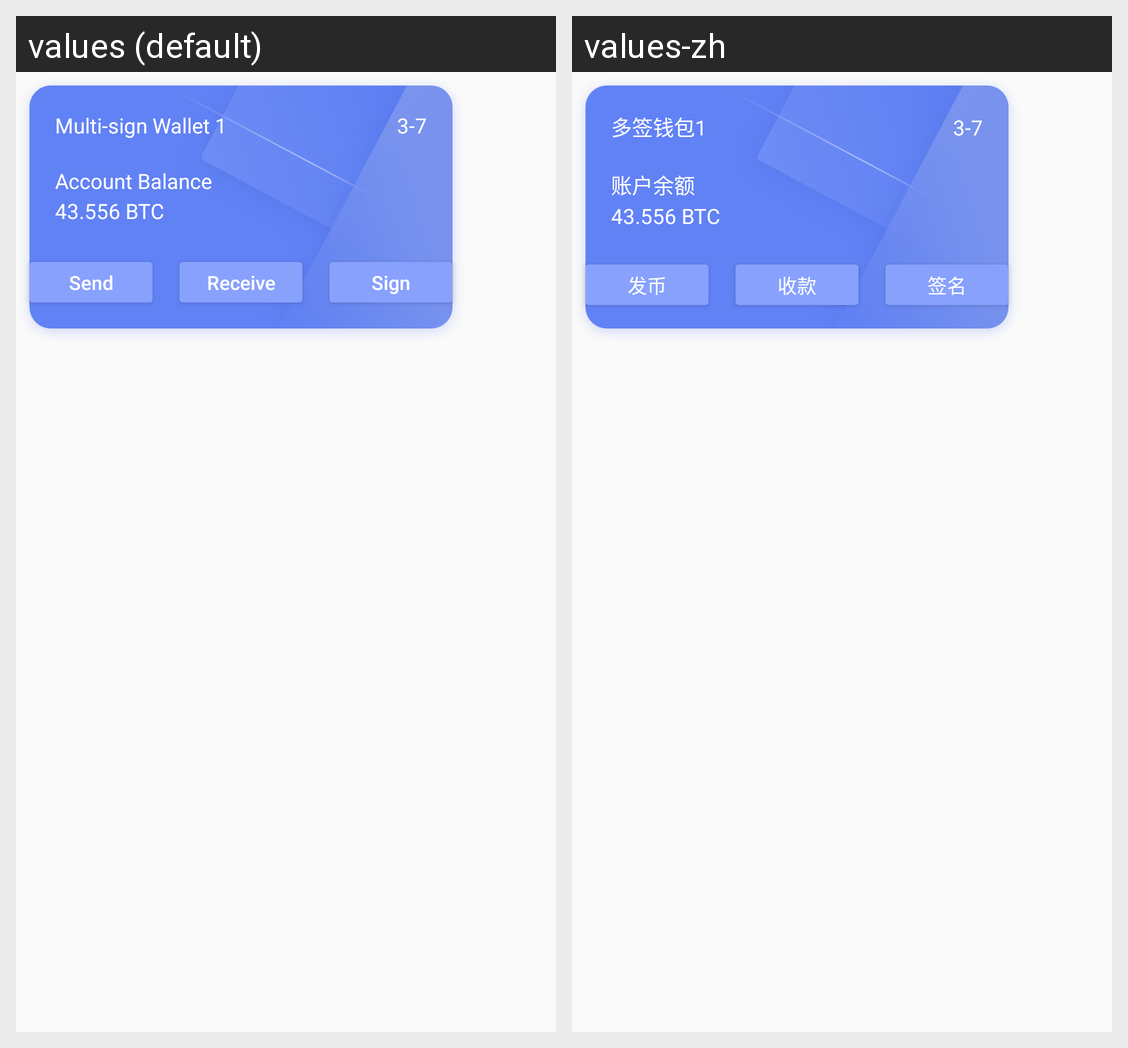

The Android screen above is rendered under two locales of the same app. Produce the string resources it draws, with the default and per-locale values.
Android screen res/layout/wallet_card.xml rendered under 2 locales, left to right: values (default), values-zh. Device: Nexus 5 (rendered at 1080×1920; each locale shown at half size, 540×960, under a caption strip naming it); theme AppTheme.
Strings drawn on this screen, with the default value and each locale's value (text and hints the layout hard-codes, and strings that could not be matched under every locale, appear in the picture but are not listed):

wallet_name
  values: Multi-sign Wallet 1
  values-zh: 多签钱包1

balance
  values: Account Balance
  values-zh: 账户余额

send
  values: Send
  values-zh: 发币

receive
  values: Receive
  values-zh: 收款

signature
  values: Sign
  values-zh: 签名
